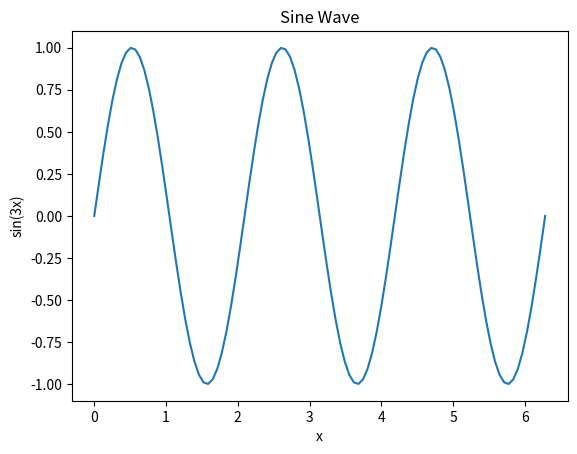

This figure's Python source:
# %%
import matplotlib
# matplotlib.use('QtAgg')
# matplotlib.use('Agg') # non-interactive backend for testing




# matplotlib.use('TkAgg') # i didn't install tk, so this will fail, but it's just for testing purposes
import matplotlib.pyplot as plt
import numpy as np

fig, ax = plt.subplots()


x = np.linspace(0, 2*np.pi, 100)
y = np.sin(3*x)
ax.plot(x, y)
ax.set_title('Sine Wave')
ax.set_xlabel('x')
ax.set_ylabel('sin(3x)')

plot_path = 'test_plot.png'
fig.savefig(plot_path)
#%% 
plt.show()

#%% 
print(f"Plot saved to: {plot_path}")
# %%
